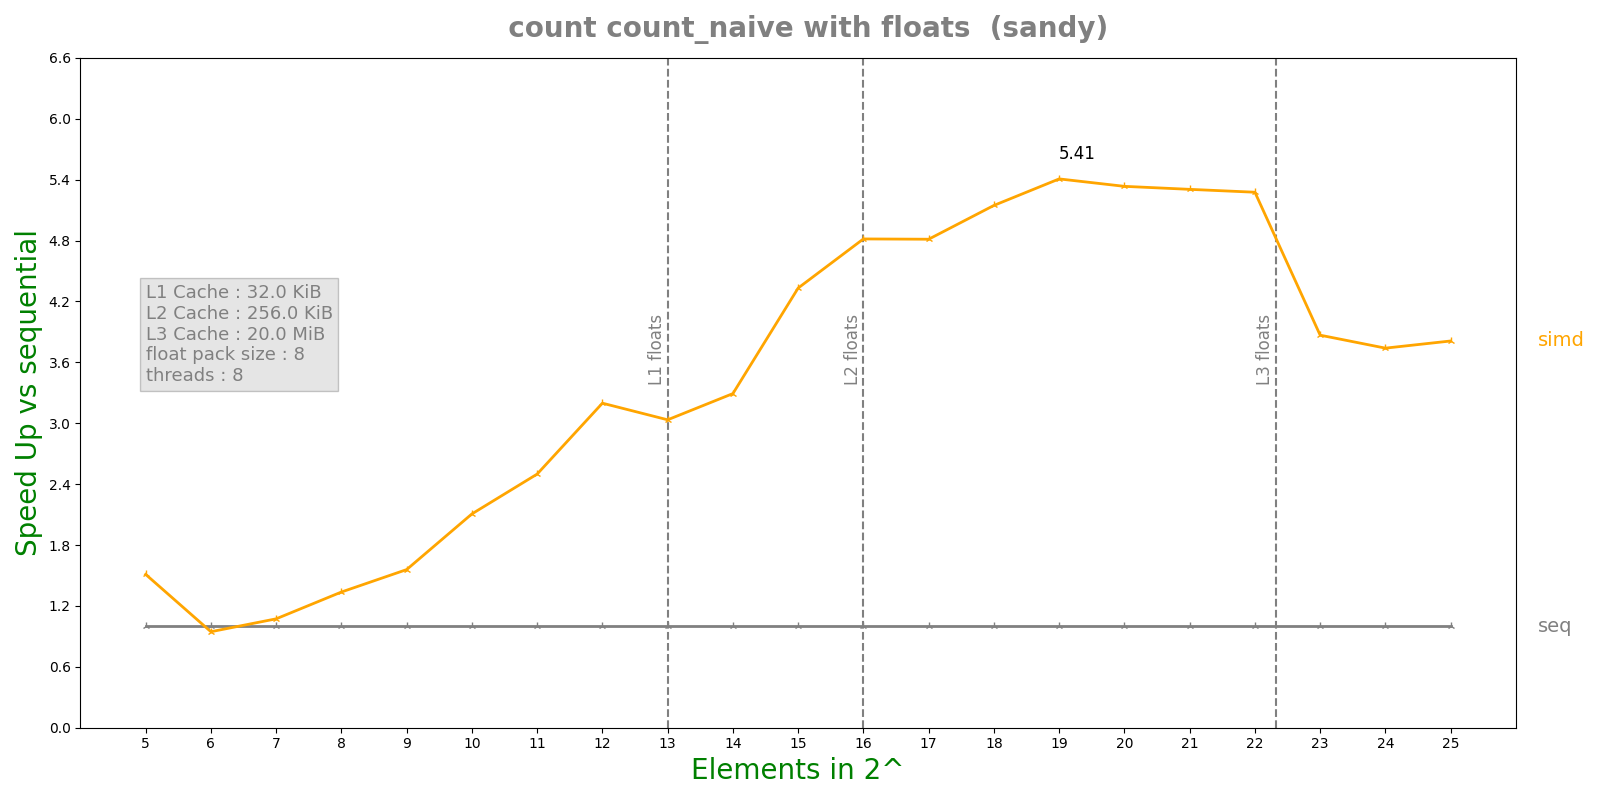

Values plotted in this chart, from the file beside it:
n, lane, threads, seq, simd, par, simdpar
5, 8, 8, 1.64584e-06, 1.08934e-06, 0.0001437, 1.26221e-06
6, 8, 8, 1.22864e-06, 1.2989e-06, 4.69564e-05, 1.47882e-06
7, 8, 8, 1.316e-06, 1.22664e-06, 5.02041e-05, 1.52797e-06
8, 8, 8, 1.59684e-06, 1.19444e-06, 5.06426e-05, 1.54673e-06
9, 8, 8, 2.03484e-06, 1.30604e-06, 5.25702e-05, 1.96425e-06
10, 8, 8, 2.88192e-06, 1.36808e-06, 4.93389e-05, 2.00296e-06
11, 8, 8, 4.76892e-06, 1.90832e-06, 5.16864e-05, 3.16205e-06
12, 8, 8, 8.18375e-06, 2.55944e-06, 5.46512e-05, 4.91554e-06
13, 8, 8, 1.64988e-05, 5.43832e-06, 5.29005e-05, 7.82473e-06
14, 8, 8, 3.04203e-05, 9.24036e-06, 5.20714e-05, 1.25418e-05
15, 8, 8, 5.83623e-05, 1.34729e-05, 5.39101e-05, 2.22835e-05
16, 8, 8, 0.0001155, 2.39894e-05, 5.41542e-05, 4.0549e-05
17, 8, 8, 0.0002317, 4.81501e-05, 7.09336e-05, 7.57331e-05
18, 8, 8, 0.0004601, 8.94065e-05, 0.0001129, 0.0001404
19, 8, 8, 0.0009551, 0.0001766, 0.0003383, 0.0002491
20, 8, 8, 0.001836, 0.0003442, 0.0004942, 0.0004235
21, 8, 8, 0.003656, 0.0006893, 0.0007437, 0.0007472
22, 8, 8, 0.007449, 0.001412, 0.001075, 0.001411
23, 8, 8, 0.01573, 0.004068, 0.00231, 0.004021
24, 8, 8, 0.03047, 0.008148, 0.004091, 0.008276
25, 8, 8, 0.06241, 0.01638, 0.00769, 0.01664
